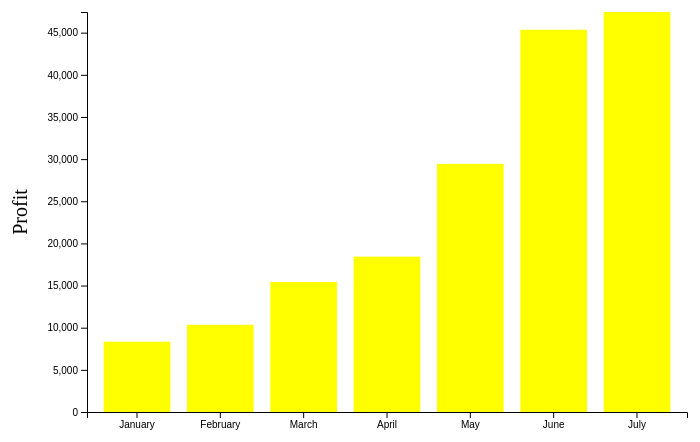
D3 v5 page, settled after 360 driven frames (6 s of simulated time); the page loaded 1 data file(s).


// ── main.js

var margin = {top: 10, right: 10, bottom: 100, left: 100};
var width = 600;
var height = 400;

var flag = true;

var g = d3.select("#chart-area")
    .append("svg")
        .attr("width", width + margin.left + margin.right)
        .attr("height", height + margin.top + margin.bottom)
    .append("g")
        .attr("transform", "translate(" + margin.left + ", " + margin.top + ")");

var x = d3.scaleBand().range([0, width]).padding(0.2);
var y = d3.scaleLinear().range([height, 0]);

var xAxisCall = d3.axisBottom(x);
var yAxisCall = d3.axisLeft(y);

var xAxisGroup = g.append("g")
    .attr("class", "x axis")
    .attr("transform", "translate(0, " + height + ")");

var yAxisGroup = g.append("g")
    .attr("class", "y-axis");

var yLabel = g.append("text")
    .attr("y", -60)
    .attr("x", -(height / 2))
    .attr("font-size", "20px")
    .attr("text-anchor", "middle")
    .attr("transform", "rotate(-90)")
    .text("Revenue");

d3.json("../data/revenues.json").then((data) => {
    data.forEach((d) => {
        d.revenue = +d.revenue;
        d.profit = +d.profit;
    });

    d3.interval(() => {
        update(data);
        flag = !flag;
    }, 1000);

    update(data);

}).catch((error) => {
    console.log(error);
});

function update(data) {
    var value = flag ? "revenue" : "profit";
    
    var label = flag ? "Revenue" : "Profit";
    yLabel.text(label);

    x.domain(data.map((d) => { return d.month; }));
    y.domain([0, d3.max(data, function(d) { return d[value] })])
    xAxisGroup.call(xAxisCall);
    yAxisGroup.call(yAxisCall);

    var bars = g.selectAll("rect").data(data)

    bars.exit().remove();

    bars.attr("x", (d) => { return x(d.month); })
        .attr("y", (d) => { return y(d[value]); })
        .attr("width", x.bandwidth)
        .attr("height",(d) => { return height - y(d[value])});

    bars.enter().append("rect")
        .attr("x", (d) => { return x(d.month); })
        .attr("y", (d) => { return y(d[value]); })
        .attr("width", x.bandwidth)
        .attr("height", (d) => { return height - y(d[value]); })
        .attr("fill", "yellow");

}


### data: ../data/revenues.json
[
 {
  "month": "January",
  "revenue": "13432",
  "profit": "8342"
 },
 {
  "month": "February",
  "revenue": "19342",
  "profit": "10342"
 },
 {
  "month": "March",
  "revenue": "17443",
  "profit": "15423"
 },
 {
  "month": "April",
  "revenue": "26342",
  "profit": "18432"
 },
 {
  "month": "May",
  "revenue": "34213",
  "profit": "29434"
 },
 {
  "month": "June",
  "revenue": "50321",
  "profit": "45343"
 },
 {
  "month": "July",
  "revenue": "54273",
  "profit": "47452"
 }
]